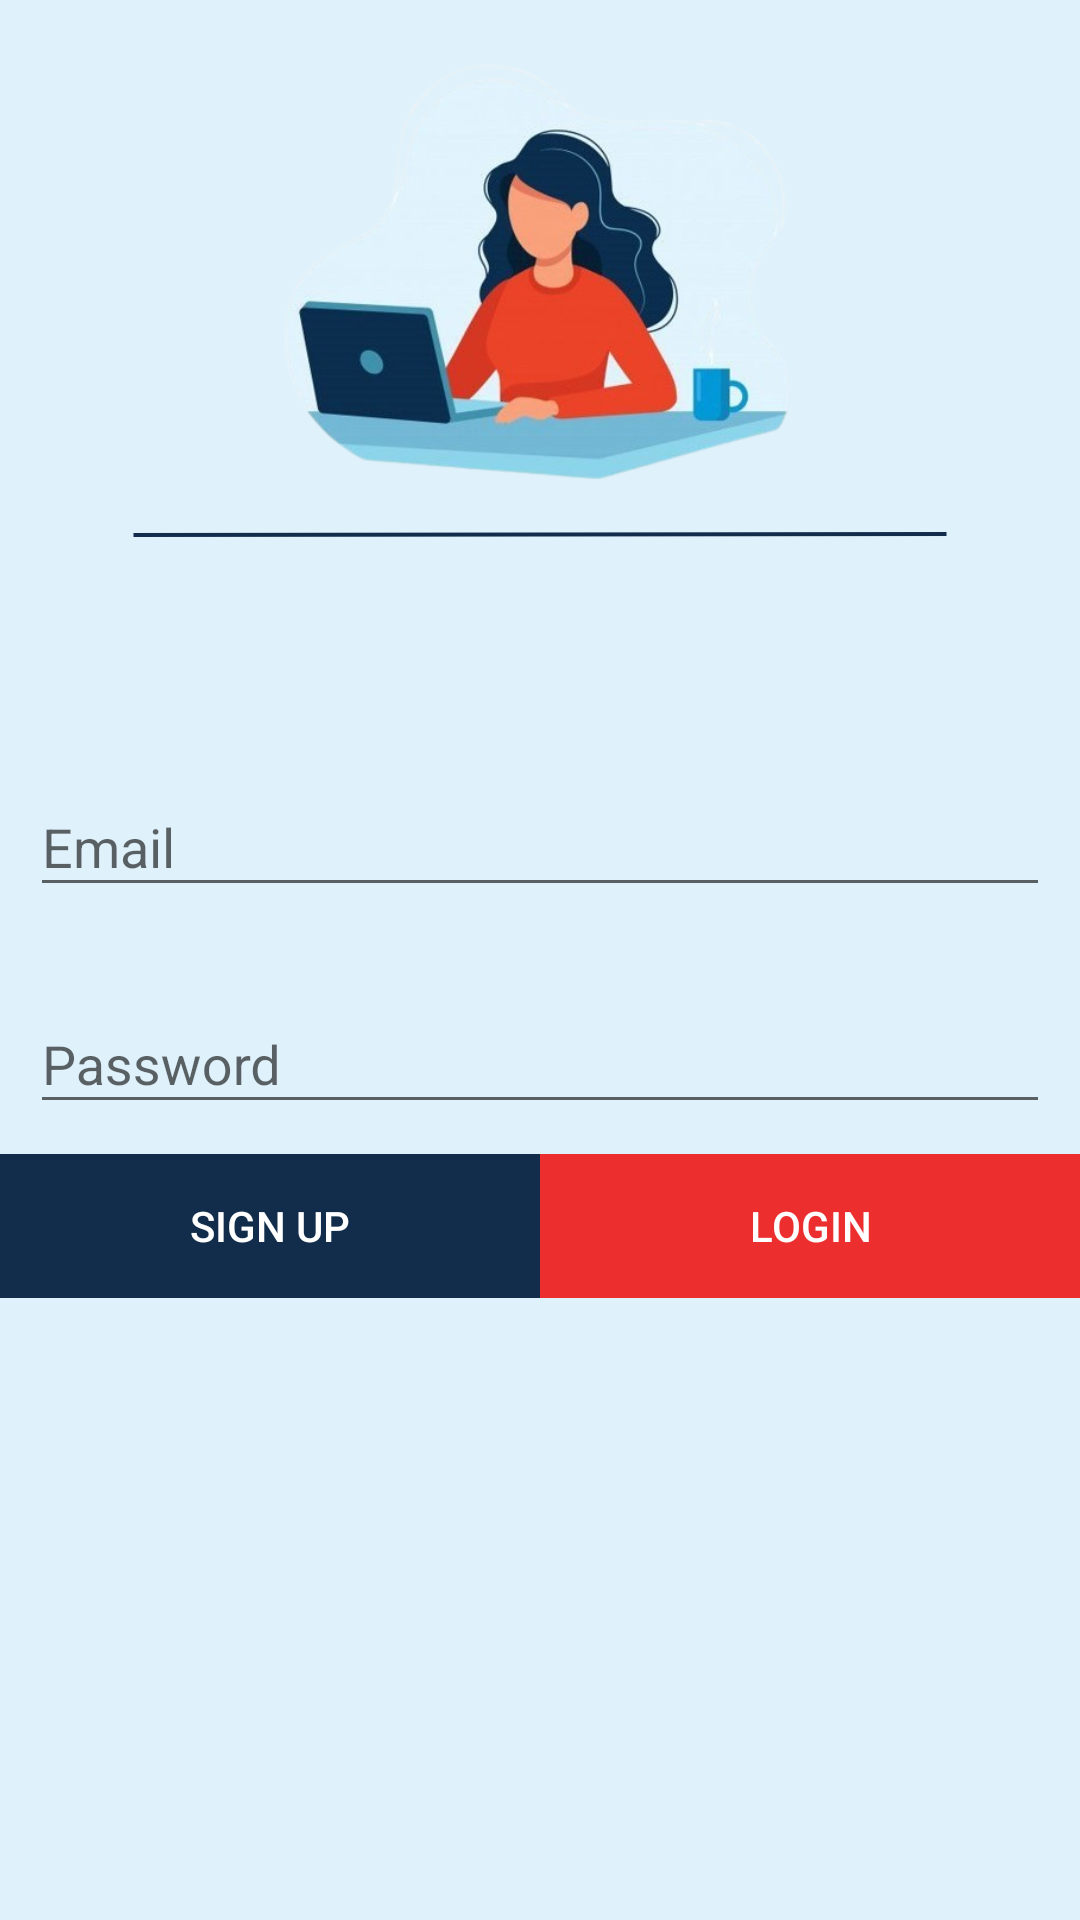

This screen was rendered from an Android layout file. Write that file and the resources it references.
<!-- AndroidManifest.xml: application theme Theme.Laporanmasyarakat1 -->
<!-- res/layout/activity_login.xml -->
<?xml version="1.0" encoding="utf-8"?>
<androidx.constraintlayout.widget.ConstraintLayout xmlns:android="http://schemas.android.com/apk/res/android"
    xmlns:app="http://schemas.android.com/apk/res-auto"
    xmlns:tools="http://schemas.android.com/tools"
    android:layout_width="match_parent"
    android:layout_height="match_parent"
    tools:context=".LoginActivity"
    android:background="@drawable/login">

    <LinearLayout
        android:layout_width="match_parent"
        android:layout_height="match_parent"
        android:orientation="vertical"
        android:layout_marginTop="100dp"
        tools:layout_editor_absoluteX="98dp"
        tools:layout_editor_absoluteY="226dp">

        <com.google.android.material.textfield.TextInputLayout
            android:layout_width="match_parent"
            android:layout_height="wrap_content"
            android:layout_marginLeft="10dp"
            android:layout_marginTop="150dp"
            android:layout_marginRight="10dp"
            android:layout_marginBottom="10dp">

            <EditText
                android:id="@+id/et_email"
                android:layout_width="match_parent"
                android:layout_height="wrap_content"
                android:hint="Email"
                android:inputType="textEmailAddress" />
        </com.google.android.material.textfield.TextInputLayout>

        <com.google.android.material.textfield.TextInputLayout
            android:layout_width="match_parent"
            android:layout_height="wrap_content"
            android:layout_margin="10dp">

            <EditText
                android:id="@+id/et_password"
                android:layout_width="match_parent"
                android:layout_height="wrap_content"
                android:hint="Password"
                android:inputType="textPassword" />
        </com.google.android.material.textfield.TextInputLayout>

        <LinearLayout
            android:layout_width="fill_parent"
            android:layout_height="wrap_content"
            android:gravity="center_horizontal"
            android:orientation="horizontal"
            android:weightSum="2">

            <Button
                android:id="@+id/bt_signup"
                android:layout_width="wrap_content"
                android:layout_height="wrap_content"
                android:layout_weight="1"
                android:background="@color/navy"
                android:text="Sign Up"
                android:textColor="#FFFFFF" />

            <Button
                android:id="@+id/bt_signin"
                android:layout_width="wrap_content"
                android:layout_height="wrap_content"
                android:layout_weight="1"
                android:background="#EC2E2E"
                android:text="Login"
                android:textColor="#FFFFFF" />
        </LinearLayout>
    </LinearLayout>

</androidx.constraintlayout.widget.ConstraintLayout>
<!-- resources referenced by this layout -->
<resources>
  <color name="navy">#112D4B</color>
  <!-- drawable login: png bitmap (drawable, 174329 bytes) -->
  <style name="Theme.Laporanmasyarakat1" parent="Base.Theme.Laporanmasyarakat1" />
  <style name="Base.Theme.Laporanmasyarakat1" parent="Theme.AppCompat.Light.NoActionBar">
  
      </style>
</resources>
